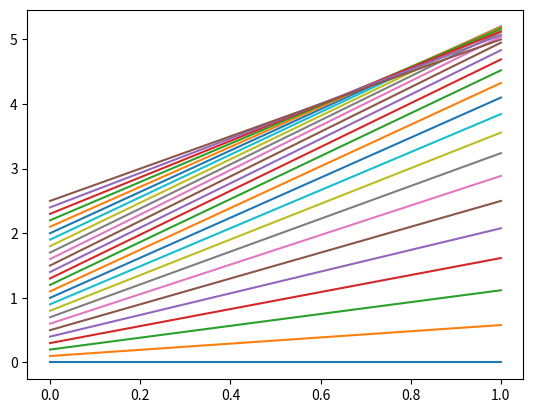

The matplotlib source for this figure:
import numpy as np
import matplotlib.pyplot as plt

########## A simple problem that has limit points can be written as follows:    ##################

############################ N(d)−F= 0  ###############################################################

############################ N(d) = 0.2d^3−2.1d^2+ 6    #############################################
def plot_exact_solution(up_to_where):
    func_vals=[]
    steps=[]
    for step in np.arange(0,up_to_where,0.1):
        
        func_vals.append(myfunc(step))
        steps.append(step)


    return steps,func_vals

def Leo_fixed_point(func, x0,delF, tol=10e-8, max_iter=100):


    status='Not converged.'
    x_prev = np.array(x0,dtype=float)
    print(x_prev)
    for i in np.arange(0,2.6,0.001):
        x_next = np.array(func(i),dtype=float)

        print('Iter =',i,'d=',x_prev,' N(d) =',x_next,'diff=',x_next - delF)
        if abs(x_next - delF) < tol:
            print('solved!')

            return (x_prev)
        x_prev = x_next
        
def myfunc(x):
    return 0.2*x**3-2.1*x**2+6*x

right_boundary=2.6  

initial_displacement=0.01
initial_force=0.0

force_increment_step=0.1
displacement_range=np.arange(initial_displacement,right_boundary,force_increment_step)

Leo_fixed_point(myfunc,initial_displacement,force_increment_step,)

print(plot_exact_solution(2.6))

plt.plot(plot_exact_solution(2.6))
plt.show()
# d=Leo_fixed_point(func,[d0],0.1,)
# print('d=',d)
